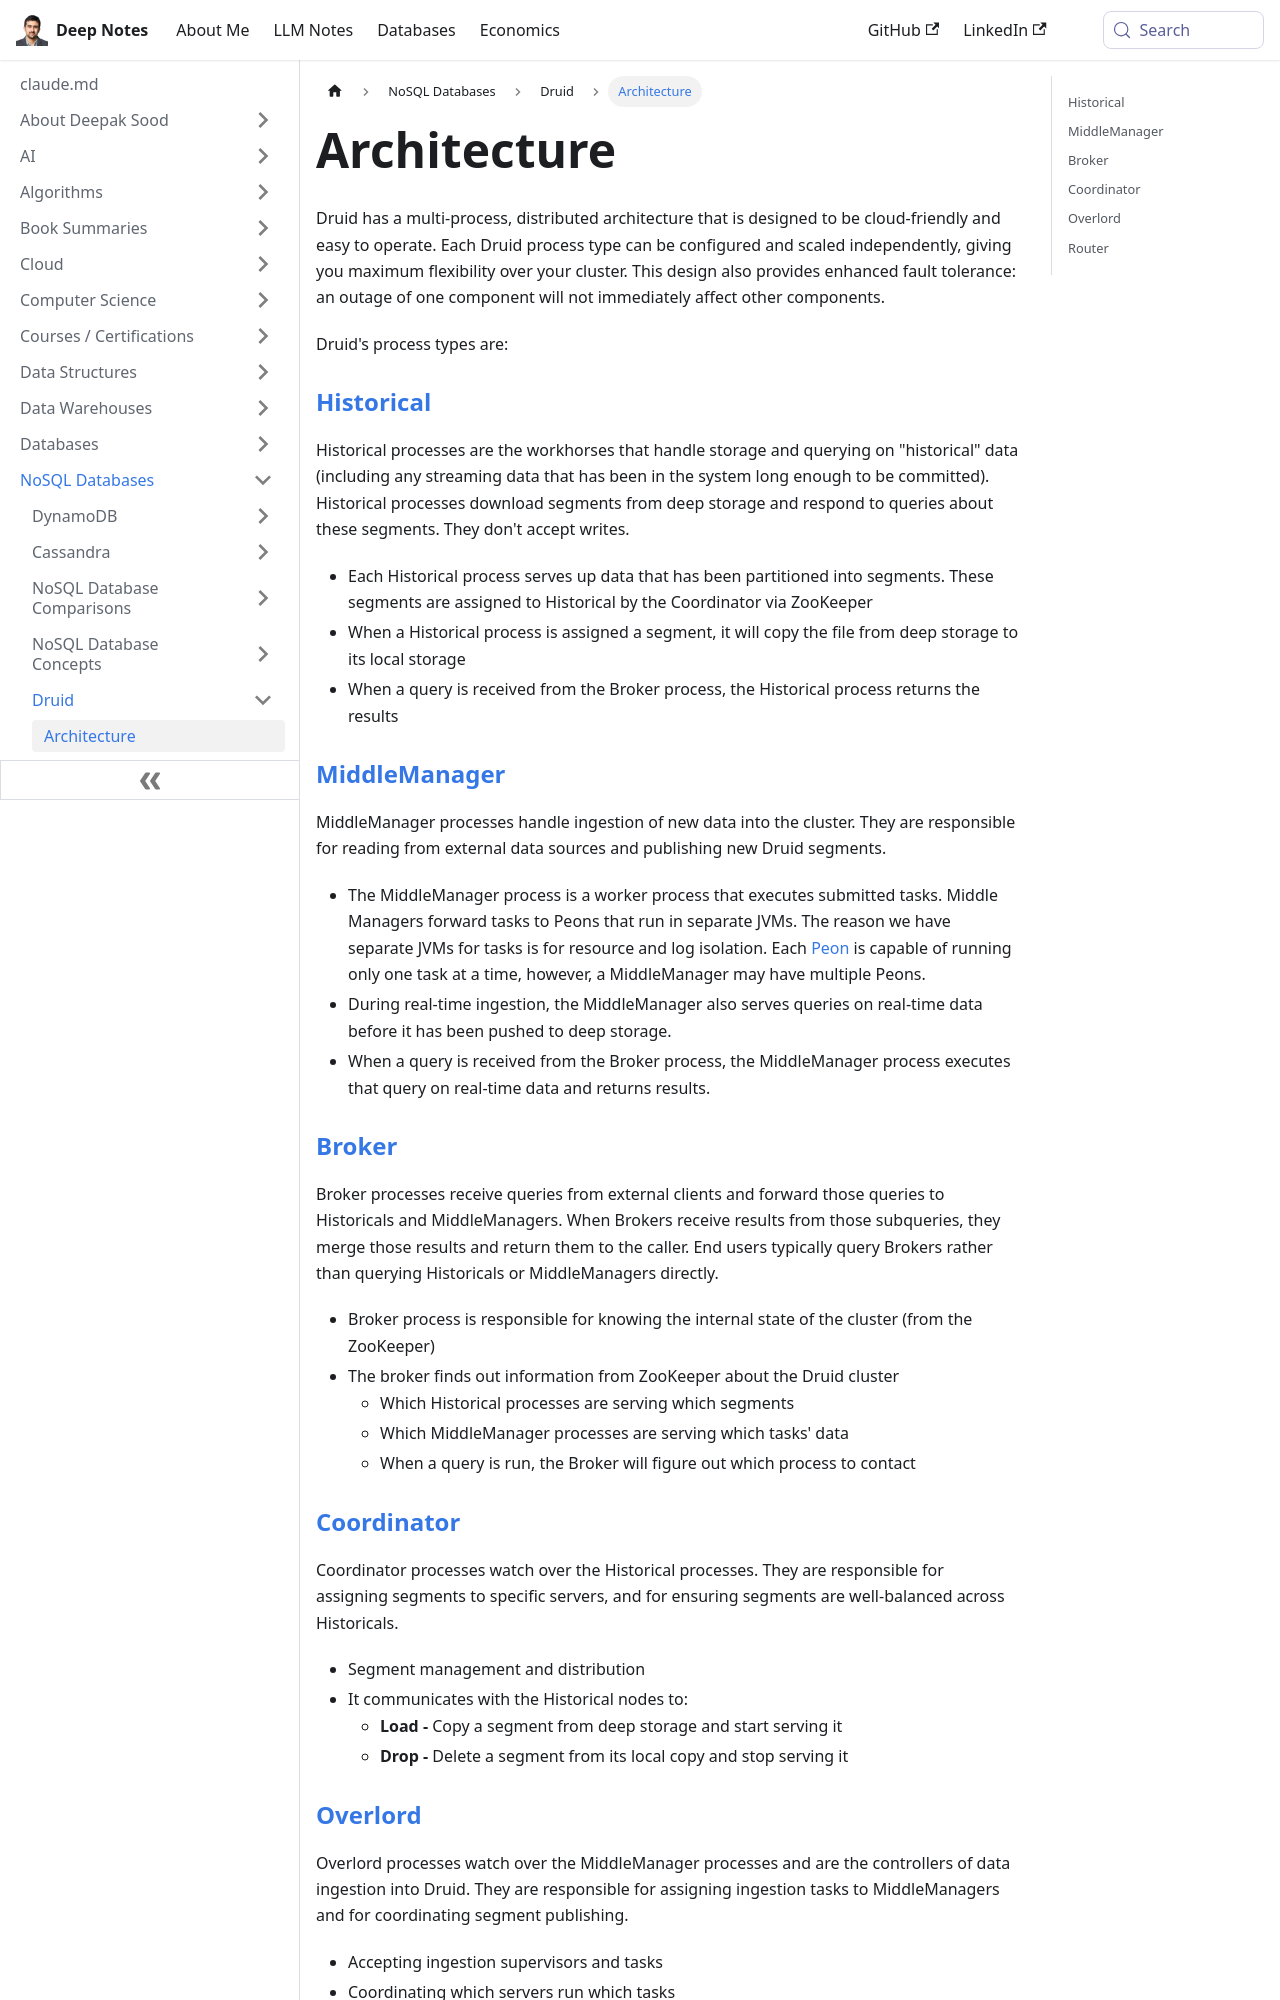

repository: deepaksood619/deepaksood619.github.io · page: databases-nosql/druid/architecture/index.html · generator: docusaurus

---
slug: /databases-nosql/druid/architecture
title: Architecture
description: Discover Druid's cloud-friendly, multi-process architecture that offers flexible scaling, enhanced fault tolerance, and efficient handling of historical data queries.
created: 2023-03-05
updated: 2025-06-10
---
Druid has a multi-process, distributed architecture that is designed to be cloud-friendly and easy to operate. Each Druid process type can be configured and scaled independently, giving you maximum flexibility over your cluster. This design also provides enhanced fault tolerance: an outage of one component will not immediately affect other components.

Druid's process types are:

### [Historical](http://druid.io/docs/latest/design/historical.html)

Historical processes are the workhorses that handle storage and querying on "historical" data (including any streaming data that has been in the system long enough to be committed). Historical processes download segments from deep storage and respond to queries about these segments. They don't accept writes.

- Each Historical process serves up data that has been partitioned into segments. These segments are assigned to Historical by the Coordinator via ZooKeeper
- When a Historical process is assigned a segment, it will copy the file from deep storage to its local storage
- When a query is received from the Broker process, the Historical process returns the results

### [MiddleManager](http://druid.io/docs/latest/design/middlemanager.html)

MiddleManager processes handle ingestion of new data into the cluster. They are responsible for reading from external data sources and publishing new Druid segments.

- The MiddleManager process is a worker process that executes submitted tasks. Middle Managers forward tasks to Peons that run in separate JVMs. The reason we have separate JVMs for tasks is for resource and log isolation. Each [Peon](https://druid.apache.org/docs/latest/design/peons.html) is capable of running only one task at a time, however, a MiddleManager may have multiple Peons.
- During real-time ingestion, the MiddleManager also serves queries on real-time data before it has been pushed to deep storage.
- When a query is received from the Broker process, the MiddleManager process executes that query on real-time data and returns results.

### [Broker](http://druid.io/docs/latest/design/broker.html)

Broker processes receive queries from external clients and forward those queries to Historicals and MiddleManagers. When Brokers receive results from those subqueries, they merge those results and return them to the caller. End users typically query Brokers rather than querying Historicals or MiddleManagers directly.

- Broker process is responsible for knowing the internal state of the cluster (from the ZooKeeper)
- The broker finds out information from ZooKeeper about the Druid cluster
    - Which Historical processes are serving which segments
    - Which MiddleManager processes are serving which tasks' data
    - When a query is run, the Broker will figure out which process to contact
